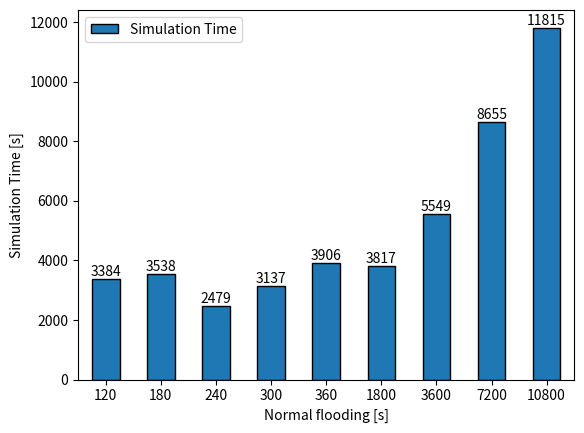
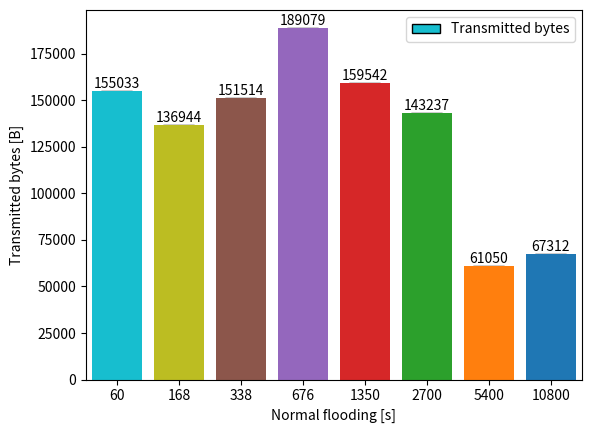

Source code (Python) for these figures, in order:
import numpy as np
import pandas as pd
from matplotlib import pyplot as plt


# FIGURE 1: SIMULATION TIME
data = {'Simulation Time': [3384, 3538, 2479, 3137, 3906, 3817, 5549, 8655, 11815]}

df = pd.DataFrame(data, columns=['Simulation Time'],
                  index=[120, 180, 240, 300, 360, 1800, 3600, 7200, 10800])

ax = df.plot.bar(edgecolor='black')
for container in ax.containers:
    ax.bar_label(container)

bars = (120, 180, 240, 300, 360, 1800, 3600, 7200, 10800)
x_pos = np.arange(len(bars))

# Create names on the x-axis
plt.xticks(x_pos, bars, rotation=0)

# plt.title('Topology Discovery Received and Update Messages')
plt.ylabel('Simulation Time [s]')
plt.xlabel('Normal flooding [s]')

plt.show()


# FIGURE 2: TRANSMITTED BYTES
data = {'Transmitted bytes': [155033, 136944, 151514, 189079, 159542, 143237, 61050, 67312]}

df = pd.DataFrame(data, columns=['Transmitted bytes'],
                  index=[60, 168, 338, 676, 1350, 2700, 5400, 10800])
color_list = ['tab:cyan', 'tab:olive', 'tab:brown', 'tab:purple', 'tab:red', 'tab:green', 'tab:orange', 'tab:blue']

ax = df.plot.bar(color=color_list, edgecolor='black')
for container in ax.containers:
    ax.bar_label(container)

bars = (60, 168, 338, 676, 1350, 2700, 5400, 10800)
x_pos = np.arange(len(bars))

# Create names on the x-axis
plt.xticks(x_pos, bars, rotation=0)

# plt.title('Topology Discovery Received and Update Messages')
plt.ylabel('Transmitted bytes [B]')
plt.xlabel('Normal flooding [s]')

plt.show()


# create a dataset
byte_values = [155033, 136944, 151514, 189079, 159542, 143237, 61050, 67312]
bars = (60, 168, 338, 676, 1350, 2700, 5400, 10800)
x_pos = np.arange(len(bars))

color_list = ['tab:cyan', 'tab:olive', 'tab:brown', 'tab:purple', 'tab:red', 'tab:green', 'tab:orange', 'tab:blue']


# Create bars with different colors
plt.bar(x_pos, byte_values, color=color_list)

# Create names on the x-axis
plt.xticks(x_pos, bars)
plt.ylabel('Transmitted bytes [B]')
plt.xlabel('Normal flooding [s]')

# Show graph
plt.show()
